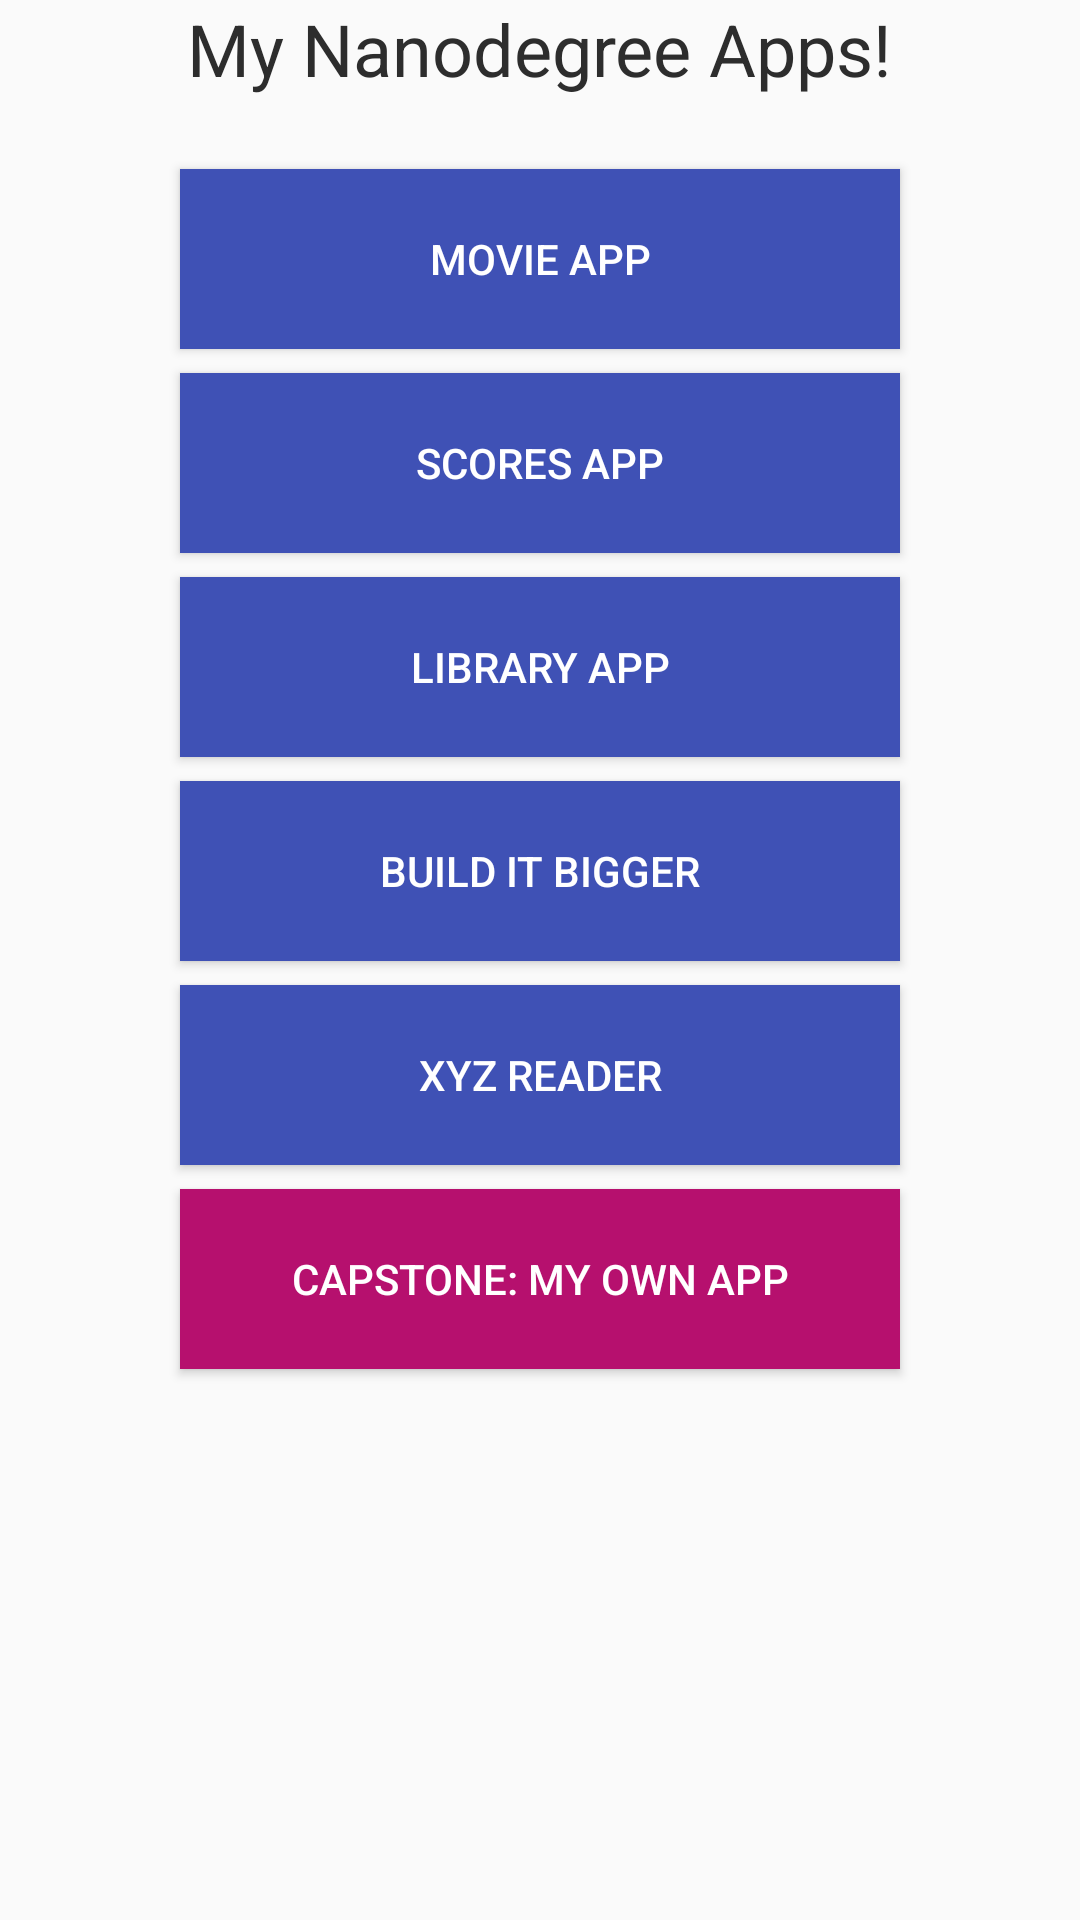

Layout XML and referenced resources for this Android screen:
<!-- AndroidManifest.xml: application theme AppTheme -->
<!-- res/layout/activity_main.xml -->
<?xml version="1.0" encoding="utf-8"?>
<LinearLayout xmlns:android="http://schemas.android.com/apk/res/android"
    xmlns:tools="http://schemas.android.com/tools"
    android:layout_width="match_parent"
    android:layout_height="match_parent"
    android:paddingBottom="@dimen/activity_vertical_margin"
    android:paddingLeft="@dimen/activity_horizontal_margin"
    android:paddingRight="@dimen/activity_horizontal_margin"
    android:paddingTop="@dimen/activity_vertical_margin"
    android:gravity="center|top"
    android:orientation="vertical"
    tools:context="com.adarsh.myappportfolio.MainActivity">

    <TextView
        android:layout_width="wrap_content"
        android:layout_height="wrap_content"
        android:text="My Nanodegree Apps!"
        android:textColor="#2d2d2d"
        android:textSize="24dp"/>

    <Button
        android:id="@+id/btn1"
        android:layout_marginTop="24dp"
        android:layout_width="240dp"
        android:layout_height="60dp"
        android:background="#3f51b5"
        android:textColor="#ffffff"
        android:text="Movie App" />

    <Button
        android:id="@+id/btn2"
        android:layout_marginTop="8dp"
        android:layout_width="240dp"
        android:layout_height="60dp"
        android:background="#3f51b5"
        android:textColor="#ffffff"
        android:text="Scores App" />

    <Button
        android:id="@+id/btn3"
        android:layout_marginTop="8dp"
        android:layout_width="240dp"
        android:layout_height="60dp"
        android:background="#3f51b5"
        android:textColor="#ffffff"
        android:text="Library App" />

    <Button
        android:id="@+id/btn4"
        android:layout_marginTop="8dp"
        android:layout_width="240dp"
        android:layout_height="60dp"
        android:background="#3f51b5"
        android:textColor="#ffffff"
        android:text="Build it Bigger" />

    <Button
        android:id="@+id/btn5"
        android:layout_marginTop="8dp"
        android:layout_width="240dp"
        android:layout_height="60dp"
        android:background="#3f51b5"
        android:textColor="#ffffff"
        android:text="XYZ Reader" />

    <Button
        android:id="@+id/btn6"
        android:layout_marginTop="8dp"
        android:layout_width="240dp"
        android:layout_height="60dp"
        android:background="#b6106e"
        android:textColor="#ffffff"
        android:text="Capstone: My own App" />


</LinearLayout>
<!-- resources referenced by this layout -->
<resources>
  <style name="AppTheme" parent="Theme.AppCompat.Light.DarkActionBar">
          
          <item name="colorPrimary">@color/colorPrimary</item>
          <item name="colorPrimaryDark">@color/colorPrimaryDark</item>
          <item name="colorAccent">@color/colorAccent</item>
      </style>
  <!-- not gathered from this repository: default colours our renderer supplied (Android Studio template values) -->
  <color name="colorPrimary">#FF6200EE</color>
  <color name="colorPrimaryDark">#FF3700B3</color>
  <color name="colorAccent">#FF03DAC5</color>
</resources>
